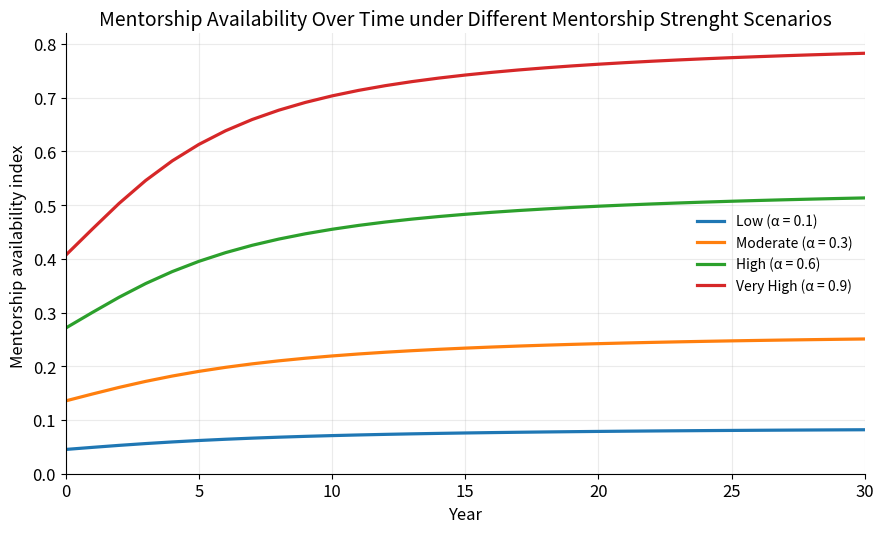

The script that saved this image:
#!/usr/bin/env python3
# -*- coding: utf-8 -*-
"""
Created on Tue Mar 10 15:55:16 2026

@author: lolaramseyer
"""

import numpy as np
import pandas as pd
import matplotlib.pyplot as plt

# -----------------------------
# Plot styling
# -----------------------------
plt.rcParams.update({
    "figure.dpi": 150,
    "savefig.dpi": 600,
    "figure.figsize": (9, 5.5),
    "font.size": 12,
    "axes.titlesize": 14,
    "axes.labelsize": 12,
    "legend.fontsize": 10,
    "axes.grid": True,
    "grid.alpha": 0.25,
    "grid.linewidth": 0.8,
    "lines.linewidth": 2.3,
    "axes.spines.top": False,
    "axes.spines.right": False,
})

# -----------------------------
# Core simulation model
# -----------------------------
def simulate(
    T=30,
    dt=1.0,

    # Initial stocks
    J0=2000, M0=800, S0=250, L0=80,

    # Entry flow
    entry_per_year=300,

    # Base promotion rates
    pJM=0.12, pMS=0.10, pSL=0.08,

    # Attrition rates
    aJ=0.08, aM=0.06, aS=0.05, aL=0.04,

    # Mentorship strength
    alpha=0.3,
    kappa=400.0,

    # Promotion bias
    bias_JM=0.15,
    bias_MS=0.15,
    bias_SL=0.15
):
    n_steps = int(T / dt) + 1
    time = np.arange(0, T + dt, dt)

    J = np.zeros(n_steps)
    M = np.zeros(n_steps)
    S = np.zeros(n_steps)
    L = np.zeros(n_steps)
    mentorship = np.zeros(n_steps)

    J[0], M[0], S[0], L[0] = J0, M0, S0, L0

    for t in range(1, n_steps):
        # Mentorship availability depends on senior + leadership presence
        upper_levels = S[t-1] + L[t-1]
        mentorship[t-1] = alpha * (upper_levels / (upper_levels + kappa))

        # Promotion flows
        promote_JM = pJM * (1 - bias_JM) * (1 + mentorship[t-1]) * J[t-1]
        promote_MS = pMS * (1 - bias_MS) * (1 + mentorship[t-1]) * M[t-1]
        promote_SL = pSL * (1 - bias_SL) * (1 + mentorship[t-1]) * S[t-1]

        # Attrition flows
        attrit_J = aJ * J[t-1]
        attrit_M = aM * M[t-1]
        attrit_S = aS * S[t-1]
        attrit_L = aL * L[t-1]

        # Stock updates
        J[t] = J[t-1] + (entry_per_year - promote_JM - attrit_J) * dt
        M[t] = M[t-1] + (promote_JM - promote_MS - attrit_M) * dt
        S[t] = S[t-1] + (promote_MS - promote_SL - attrit_S) * dt
        L[t] = L[t-1] + (promote_SL - attrit_L) * dt

        # Prevent negatives
        J[t] = max(J[t], 0)
        M[t] = max(M[t], 0)
        S[t] = max(S[t], 0)
        L[t] = max(L[t], 0)

    # Final mentorship value
    upper_levels = S[-1] + L[-1]
    mentorship[-1] = alpha * (upper_levels / (upper_levels + kappa))

    df = pd.DataFrame({
        "Year": time,
        "Junior": J,
        "Mid": M,
        "Senior": S,
        "Leadership": L,
        "Mentorship": mentorship
    })

    return df

# -----------------------------
# Figure 5.6
# Mentorship availability over time
# -----------------------------
alpha_values = [0.1, 0.3, 0.6, 0.9]
labels = ["Low (α = 0.1)", "Moderate (α = 0.3)", "High (α = 0.6)", "Very High (α = 0.9)"]

fig, ax = plt.subplots(figsize=(9, 5.5))

for alpha, label in zip(alpha_values, labels):
    df = simulate(alpha=alpha)
    ax.plot(df["Year"], df["Mentorship"], label=label)

ax.set_title("Mentorship Availability Over Time under Different Mentorship Strenght Scenarios")
ax.set_xlabel("Year")
ax.set_ylabel("Mentorship availability index ")
ax.set_xlim(0, 30)
ax.set_ylim(bottom=0)
ax.legend(frameon=False)

plt.tight_layout()
plt.show()
